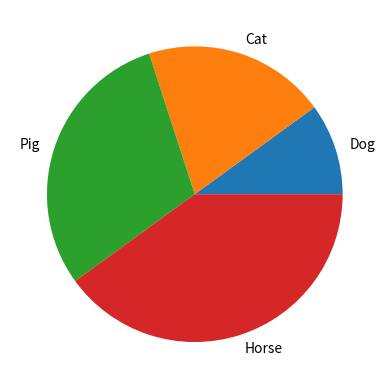

Recreate this plot in Python.
#Cirkel diagram
import matplotlib.pyplot as plt  # Import the pyplot module from matplotlib
import numpy as np  # Import the NumPy library
name = ['Dog', 'Cat', 'Pig', 'Horse'] # Names of the categories in the pie chart
number = [10, 20, 30, 40] # Data for each category (make sure the numbers are correct)
plt.pie(number, labels=name) # Plot the pie chart with the provided data and labels
plt.show() # Display the pie chart

#Further explanation

#Import Statements:
#import matplotlib.pyplot as plt: This imports the pyplot module from the matplotlib library, which is commonly used for creating static, animated, and interactive visualizations in Python.
#import numpy as np: This imports the numpy library, which is used for numerical operations. While numpy is not explicitly used in this script, it's often used in conjunction with matplotlib.

#Variables:
#name = ['Hund', 'Kat', 'Gris', 'Hest']: This list contains the labels for each slice of the pie chart. Here, we have four categories: 'Hund', 'Kat', 'Gris', and 'Hest'.
#number = [10, 20, 30, 40]: This list contains the data values corresponding to each label. Each number represents the size of the pie slice for the respective category. Corrected the typo by removing the extra period.

#Plotting the Pie Chart:
#plt.pie(number, labels=name): This function call creates a pie chart with the number list determining the size of each slice and the name list providing the labels for each slice.

#Displaying the Plot:
#plt.show(): This function displays the pie chart in a new window. Without this call, the plot will not be rendered.